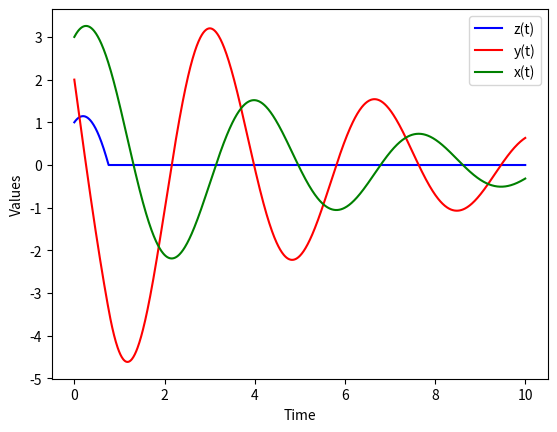

The script that saved this image:
import numpy as np
from scipy.integrate import odeint
import matplotlib.pyplot as plt

# Определяем правую часть системы уравнений
def equations(state, t, A, a, h, beta):
    z, y, x = state
    if z > beta:
        dzdt = y - a*A
    else:
        dzdt = 0  # если z <= beta, производная z равна 0
    dydt = (1/a) * (z - 2*h*a*y - (1+a)*x)
    dxdt = y
    return [dzdt, dydt, dxdt]

# Устанавливаем начальные условия
A = 1  # пример значения для A
a = 0.5  # пример значения для a
h = 0.2  # пример значения для h
beta = 0  # пример значения для beta
state0 = [1, 2, 3]  # начальные значения z, y и x
t = np.linspace(0, 10, 1000)  # массив значений времени

# Решаем систему дифференциальных уравнений
states = odeint(equations, state0, t, args=(A, a, h, beta))

# Визуализируем результаты
plt.plot(t, states[:, 0], 'b', label='z(t)')  # график z от t
plt.plot(t, states[:, 1], 'r', label='y(t)')  # график y от t
plt.plot(t, states[:, 2], 'g', label='x(t)')  # график x от t
plt.xlabel('Time')
plt.ylabel('Values')
plt.legend()
plt.show()